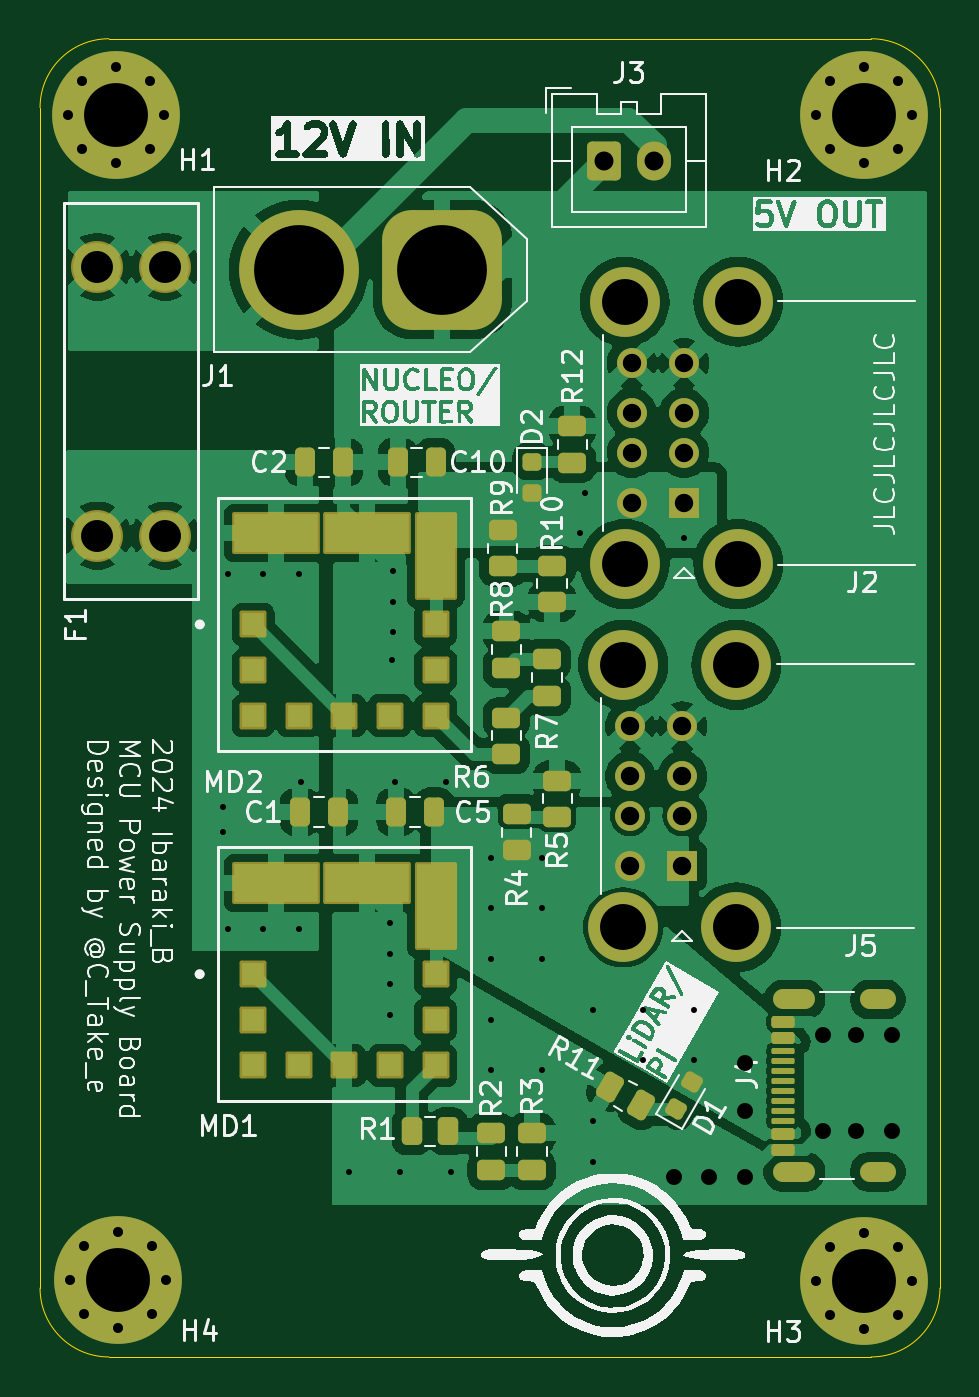
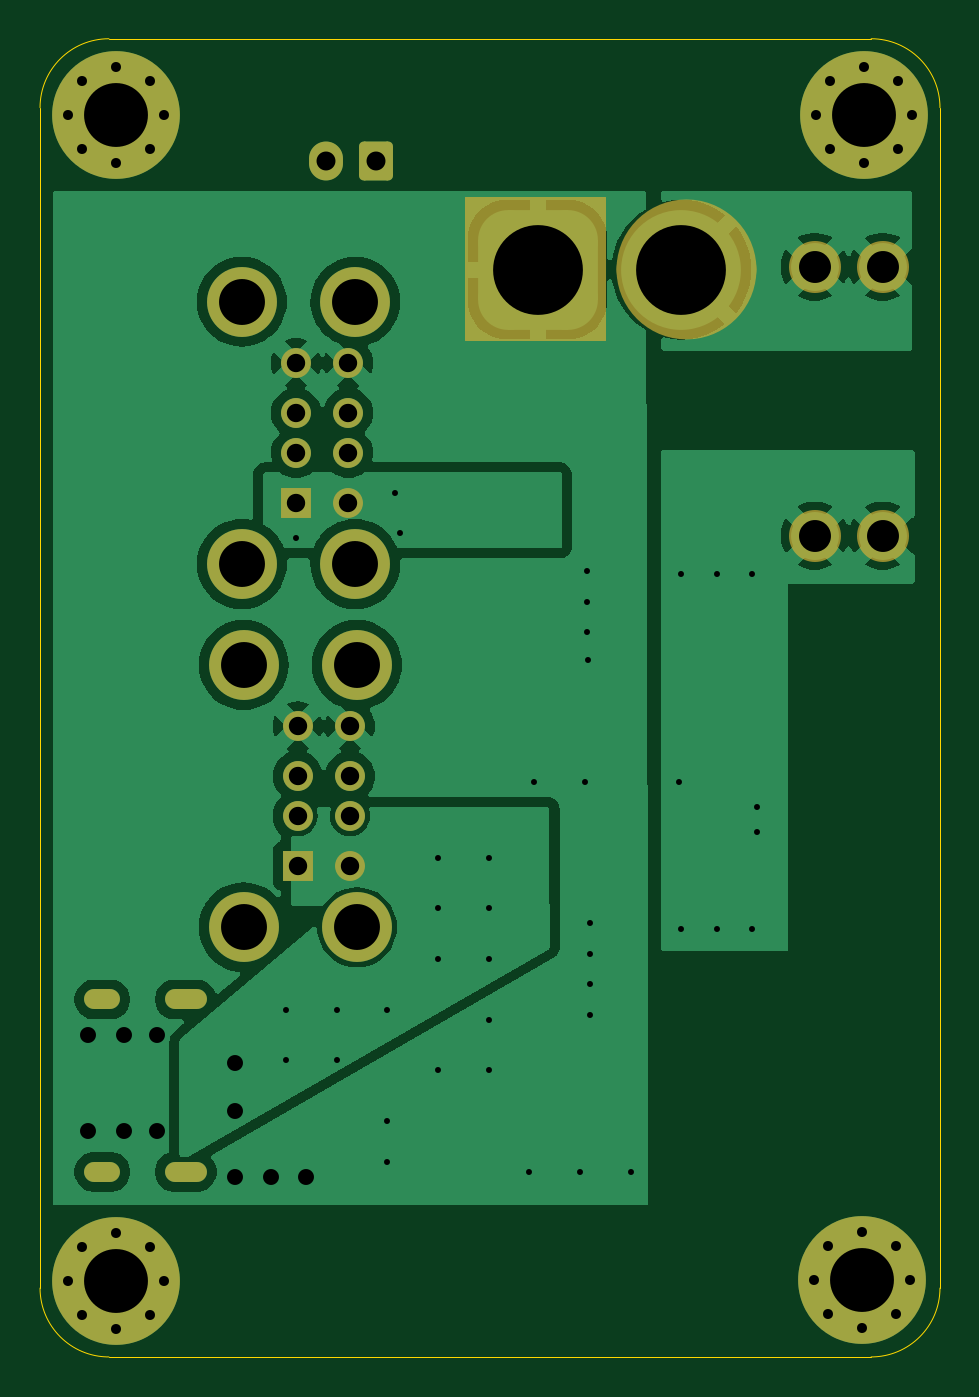
Circuit board: 10 layer files. Board 45.1 x 66.0 mm.
- bottom_copper: USB_power-B_Cu.gbr (59905 bytes)
- bottom_mask: USB_power-B_Mask.gbr (3976 bytes)
- paste: USB_power-B_Paste.gbr (477 bytes)
- bottom_silk: USB_power-B_Silkscreen.gbr (478 bytes)
- outline: USB_power-Edge_Cuts.gbr (944 bytes)
- top_copper: USB_power-F_Cu.gbr (119604 bytes)
- top_mask: USB_power-F_Mask.gbr (7255 bytes)
- paste: USB_power-F_Paste.gbr (4746 bytes)
- top_silk: USB_power-F_Silkscreen.gbr (125584 bytes)
- drill: USB_power.drl (2935 bytes)

=== bottom_copper: USB_power-B_Cu.gbr (59905 bytes, source omitted) ===
=== bottom_mask: USB_power-B_Mask.gbr ===
%TF.GenerationSoftware,KiCad,Pcbnew,8.0.3*%
%TF.CreationDate,2024-06-19T09:11:03+09:00*%
%TF.ProjectId,USB_power,5553425f-706f-4776-9572-2e6b69636164,rev?*%
%TF.SameCoordinates,PX77e7cd0PY83695b8*%
%TF.FileFunction,Soldermask,Bot*%
%TF.FilePolarity,Negative*%
%FSLAX46Y46*%
G04 Gerber Fmt 4.6, Leading zero omitted, Abs format (unit mm)*
G04 Created by KiCad (PCBNEW 8.0.3) date 2024-06-19 09:11:03*
%MOMM*%
%LPD*%
G01*
G04 APERTURE LIST*
G04 Aperture macros list*
%AMRoundRect*
0 Rectangle with rounded corners*
0 $1 Rounding radius*
0 $2 $3 $4 $5 $6 $7 $8 $9 X,Y pos of 4 corners*
0 Add a 4 corners polygon primitive as box body*
4,1,4,$2,$3,$4,$5,$6,$7,$8,$9,$2,$3,0*
0 Add four circle primitives for the rounded corners*
1,1,$1+$1,$2,$3*
1,1,$1+$1,$4,$5*
1,1,$1+$1,$6,$7*
1,1,$1+$1,$8,$9*
0 Add four rect primitives between the rounded corners*
20,1,$1+$1,$2,$3,$4,$5,0*
20,1,$1+$1,$4,$5,$6,$7,0*
20,1,$1+$1,$6,$7,$8,$9,0*
20,1,$1+$1,$8,$9,$2,$3,0*%
G04 Aperture macros list end*
%ADD10C,3.504774*%
%ADD11C,0.100000*%
%ADD12C,0.800000*%
%ADD13C,6.400000*%
%ADD14C,2.604000*%
%ADD15O,1.800000X1.000000*%
%ADD16O,2.100000X1.000000*%
%ADD17O,1.700000X1.950000*%
%ADD18RoundRect,0.250000X-0.600000X-0.725000X0.600000X-0.725000X0.600000X0.725000X-0.600000X0.725000X0*%
%ADD19C,3.500000*%
%ADD20C,1.500000*%
%ADD21R,1.500000X1.500000*%
%ADD22C,6.000000*%
%ADD23RoundRect,1.500000X1.500000X1.500000X-1.500000X1.500000X-1.500000X-1.500000X1.500000X-1.500000X0*%
G04 APERTURE END LIST*
D10*
X14452387Y54483000D02*
G75*
G02*
X10947613Y54483000I-1752387J0D01*
G01*
X10947613Y54483000D02*
G75*
G02*
X14452387Y54483000I1752387J0D01*
G01*
D11*
X16764000Y58039000D02*
X23749000Y58039000D01*
X23749000Y50927000D01*
X16764000Y50927000D01*
X16764000Y58039000D01*
G36*
X16764000Y58039000D02*
G01*
X23749000Y58039000D01*
X23749000Y50927000D01*
X16764000Y50927000D01*
X16764000Y58039000D01*
G37*
D12*
%TO.C,H1*%
X1410000Y62230000D03*
X2112944Y63927056D03*
X2112944Y60532944D03*
X3810000Y64630000D03*
D13*
X3810000Y62230000D03*
D12*
X3810000Y59830000D03*
X5507056Y63927056D03*
X5507056Y60532944D03*
X6210000Y62230000D03*
%TD*%
%TO.C,H2*%
X38875000Y62230000D03*
X39577944Y63927056D03*
X39577944Y60532944D03*
X41275000Y64630000D03*
D13*
X41275000Y62230000D03*
D12*
X41275000Y59830000D03*
X42972056Y63927056D03*
X42972056Y60532944D03*
X43675000Y62230000D03*
%TD*%
%TO.C,H3*%
X38875000Y3810000D03*
X39577944Y5507056D03*
X39577944Y2112944D03*
X41275000Y6210000D03*
D13*
X41275000Y3810000D03*
D12*
X41275000Y1410000D03*
X42972056Y5507056D03*
X42972056Y2112944D03*
X43675000Y3810000D03*
%TD*%
%TO.C,H4*%
X1490944Y3856056D03*
X2193888Y5553112D03*
X2193888Y2159000D03*
X3890944Y6256056D03*
D13*
X3890944Y3856056D03*
D12*
X3890944Y1456056D03*
X5588000Y5553112D03*
X5588000Y2159000D03*
X6290944Y3856056D03*
%TD*%
D14*
%TO.C,F1*%
X6272000Y54618000D03*
X2872000Y54618000D03*
X6272000Y41148000D03*
X2872000Y41148000D03*
%TD*%
D15*
%TO.C,J4*%
X41969000Y17909000D03*
D16*
X37789000Y17909000D03*
D15*
X41969000Y9269000D03*
D16*
X37789000Y9269000D03*
%TD*%
D17*
%TO.C,J3*%
X30739518Y59938482D03*
D18*
X28239518Y59938482D03*
%TD*%
D19*
%TO.C,J2*%
X29293518Y52863482D03*
X29293518Y39723482D03*
X34973518Y52863482D03*
X34973518Y39723482D03*
D20*
X29643518Y49793482D03*
X29643518Y47293482D03*
X29643518Y45293482D03*
X29643518Y42793482D03*
X32263518Y49793482D03*
X32263518Y47293482D03*
X32263518Y45293482D03*
D21*
X32263518Y42793482D03*
%TD*%
D22*
%TO.C,J1*%
X12959518Y54477482D03*
D23*
X20159518Y54477482D03*
%TD*%
D19*
%TO.C,J5*%
X29210000Y34671000D03*
X29210000Y21531000D03*
X34890000Y34671000D03*
X34890000Y21531000D03*
D20*
X29560000Y31601000D03*
X29560000Y29101000D03*
X29560000Y27101000D03*
X29560000Y24601000D03*
X32180000Y31601000D03*
X32180000Y29101000D03*
X32180000Y27101000D03*
D21*
X32180000Y24601000D03*
%TD*%
M02*

=== paste: USB_power-B_Paste.gbr ===
%TF.GenerationSoftware,KiCad,Pcbnew,8.0.3*%
%TF.CreationDate,2024-06-19T09:11:03+09:00*%
%TF.ProjectId,USB_power,5553425f-706f-4776-9572-2e6b69636164,rev?*%
%TF.SameCoordinates,PX77e7cd0PY83695b8*%
%TF.FileFunction,Paste,Bot*%
%TF.FilePolarity,Positive*%
%FSLAX46Y46*%
G04 Gerber Fmt 4.6, Leading zero omitted, Abs format (unit mm)*
G04 Created by KiCad (PCBNEW 8.0.3) date 2024-06-19 09:11:03*
%MOMM*%
%LPD*%
G01*
G04 APERTURE LIST*
G04 APERTURE END LIST*
M02*

=== bottom_silk: USB_power-B_Silkscreen.gbr ===
%TF.GenerationSoftware,KiCad,Pcbnew,8.0.3*%
%TF.CreationDate,2024-06-19T09:11:03+09:00*%
%TF.ProjectId,USB_power,5553425f-706f-4776-9572-2e6b69636164,rev?*%
%TF.SameCoordinates,PX77e7cd0PY83695b8*%
%TF.FileFunction,Legend,Bot*%
%TF.FilePolarity,Positive*%
%FSLAX46Y46*%
G04 Gerber Fmt 4.6, Leading zero omitted, Abs format (unit mm)*
G04 Created by KiCad (PCBNEW 8.0.3) date 2024-06-19 09:11:03*
%MOMM*%
%LPD*%
G01*
G04 APERTURE LIST*
G04 APERTURE END LIST*
M02*

=== outline: USB_power-Edge_Cuts.gbr ===
%TF.GenerationSoftware,KiCad,Pcbnew,8.0.3*%
%TF.CreationDate,2024-06-19T09:11:03+09:00*%
%TF.ProjectId,USB_power,5553425f-706f-4776-9572-2e6b69636164,rev?*%
%TF.SameCoordinates,PX77e7cd0PY83695b8*%
%TF.FileFunction,Profile,NP*%
%FSLAX46Y46*%
G04 Gerber Fmt 4.6, Leading zero omitted, Abs format (unit mm)*
G04 Created by KiCad (PCBNEW 8.0.3) date 2024-06-19 09:11:03*
%MOMM*%
%LPD*%
G01*
G04 APERTURE LIST*
%TA.AperFunction,Profile*%
%ADD10C,0.050000*%
%TD*%
G04 APERTURE END LIST*
D10*
X3450000Y0D02*
G75*
G02*
X0Y3450000I0J3450000D01*
G01*
X0Y62590000D02*
G75*
G02*
X3450000Y66040000I3450000J0D01*
G01*
X45085000Y3450000D02*
G75*
G02*
X41635000Y0I-3450000J0D01*
G01*
X41635000Y66040000D02*
G75*
G02*
X45085000Y62590000I0J-3450000D01*
G01*
X0Y3450000D02*
X0Y62590000D01*
X41635000Y0D02*
X3450000Y0D01*
X3450000Y66040000D02*
X41635000Y66040000D01*
X45085000Y62590000D02*
X45085000Y3450000D01*
M02*

=== top_copper: USB_power-F_Cu.gbr (119604 bytes, source omitted) ===
=== top_mask: USB_power-F_Mask.gbr (7255 bytes, source omitted) ===
=== paste: USB_power-F_Paste.gbr ===
%TF.GenerationSoftware,KiCad,Pcbnew,8.0.3*%
%TF.CreationDate,2024-06-19T09:11:03+09:00*%
%TF.ProjectId,USB_power,5553425f-706f-4776-9572-2e6b69636164,rev?*%
%TF.SameCoordinates,PX77e7cd0PY83695b8*%
%TF.FileFunction,Paste,Top*%
%TF.FilePolarity,Positive*%
%FSLAX46Y46*%
G04 Gerber Fmt 4.6, Leading zero omitted, Abs format (unit mm)*
G04 Created by KiCad (PCBNEW 8.0.3) date 2024-06-19 09:11:03*
%MOMM*%
%LPD*%
G01*
G04 APERTURE LIST*
G04 Aperture macros list*
%AMRoundRect*
0 Rectangle with rounded corners*
0 $1 Rounding radius*
0 $2 $3 $4 $5 $6 $7 $8 $9 X,Y pos of 4 corners*
0 Add a 4 corners polygon primitive as box body*
4,1,4,$2,$3,$4,$5,$6,$7,$8,$9,$2,$3,0*
0 Add four circle primitives for the rounded corners*
1,1,$1+$1,$2,$3*
1,1,$1+$1,$4,$5*
1,1,$1+$1,$6,$7*
1,1,$1+$1,$8,$9*
0 Add four rect primitives between the rounded corners*
20,1,$1+$1,$2,$3,$4,$5,0*
20,1,$1+$1,$4,$5,$6,$7,0*
20,1,$1+$1,$6,$7,$8,$9,0*
20,1,$1+$1,$8,$9,$2,$3,0*%
G04 Aperture macros list end*
%ADD10RoundRect,0.250000X-0.450000X0.262500X-0.450000X-0.262500X0.450000X-0.262500X0.450000X0.262500X0*%
%ADD11RoundRect,0.250000X-0.262500X-0.450000X0.262500X-0.450000X0.262500X0.450000X-0.262500X0.450000X0*%
%ADD12RoundRect,0.250000X0.450000X-0.262500X0.450000X0.262500X-0.450000X0.262500X-0.450000X-0.262500X0*%
%ADD13O,1.800000X1.000000*%
%ADD14O,2.100000X1.000000*%
%ADD15RoundRect,0.150000X0.425000X-0.150000X0.425000X0.150000X-0.425000X0.150000X-0.425000X-0.150000X0*%
%ADD16RoundRect,0.075000X0.500000X-0.075000X0.500000X0.075000X-0.500000X0.075000X-0.500000X-0.075000X0*%
%ADD17RoundRect,0.250000X-0.250000X-0.475000X0.250000X-0.475000X0.250000X0.475000X-0.250000X0.475000X0*%
%ADD18RoundRect,0.250000X0.250000X0.475000X-0.250000X0.475000X-0.250000X-0.475000X0.250000X-0.475000X0*%
%ADD19RoundRect,0.218750X0.112544X-0.317568X0.331294X0.061318X-0.112544X0.317568X-0.331294X-0.061318X0*%
%ADD20R,1.143000X1.143000*%
%ADD21R,1.905000X4.191000*%
%ADD22R,4.191000X1.905000*%
%ADD23RoundRect,0.250000X0.452332X0.258461X-0.002332X0.520961X-0.452332X-0.258461X0.002332X-0.520961X0*%
%ADD24RoundRect,0.218750X-0.256250X0.218750X-0.256250X-0.218750X0.256250X-0.218750X0.256250X0.218750X0*%
G04 APERTURE END LIST*
D10*
%TO.C,R9*%
X23170318Y39600500D03*
X23170318Y41425500D03*
%TD*%
%TO.C,R2*%
X22606000Y9374500D03*
X22606000Y11199500D03*
%TD*%
D11*
%TO.C,R1*%
X20447000Y11303000D03*
X18622000Y11303000D03*
%TD*%
D12*
%TO.C,R7*%
X25400000Y34948500D03*
X25400000Y33123500D03*
%TD*%
D13*
%TO.C,J4*%
X41969000Y17909000D03*
D14*
X37789000Y17909000D03*
D13*
X41969000Y9269000D03*
D14*
X37789000Y9269000D03*
D15*
X37214000Y10389000D03*
X37214000Y11189000D03*
D16*
X37214000Y11839000D03*
X37214000Y12839000D03*
X37214000Y14339000D03*
X37214000Y15339000D03*
D15*
X37214000Y15989000D03*
X37214000Y16789000D03*
X37214000Y16789000D03*
X37214000Y15989000D03*
D16*
X37214000Y14839000D03*
X37214000Y13839000D03*
X37214000Y13339000D03*
X37214000Y12339000D03*
D15*
X37214000Y11189000D03*
X37214000Y10389000D03*
%TD*%
D17*
%TO.C,C1*%
X14920000Y27305000D03*
X13020000Y27305000D03*
%TD*%
D18*
%TO.C,C10*%
X17917518Y44825482D03*
X19817518Y44825482D03*
%TD*%
D10*
%TO.C,R10*%
X25654000Y37822500D03*
X25654000Y39647500D03*
%TD*%
D19*
%TO.C,D1*%
X32651751Y13762996D03*
X31864249Y12399004D03*
%TD*%
D20*
%TO.C,MD2*%
X17531518Y32125482D03*
X19817518Y34411482D03*
X10673518Y34411482D03*
X10673518Y32125482D03*
X12959518Y32125482D03*
X15245518Y32125482D03*
X19817518Y32125482D03*
X19817518Y36697482D03*
D21*
X19817518Y40126482D03*
D22*
X16388518Y41269482D03*
X11816518Y41269482D03*
D20*
X10673518Y36697482D03*
%TD*%
D23*
%TO.C,R11*%
X28546752Y13537250D03*
X30127248Y12624750D03*
%TD*%
D18*
%TO.C,C5*%
X17846000Y27305000D03*
X19746000Y27305000D03*
%TD*%
D20*
%TO.C,MD1*%
X17526000Y14605000D03*
X19812000Y16891000D03*
X10668000Y16891000D03*
X10668000Y14605000D03*
X12954000Y14605000D03*
X15240000Y14605000D03*
X19812000Y14605000D03*
X19812000Y19177000D03*
D21*
X19812000Y22606000D03*
D22*
X16383000Y23749000D03*
X11811000Y23749000D03*
D20*
X10668000Y19177000D03*
%TD*%
D12*
%TO.C,R4*%
X23876000Y27201500D03*
X23876000Y25376500D03*
%TD*%
%TO.C,R5*%
X25908000Y28876000D03*
X25908000Y27051000D03*
%TD*%
D24*
%TO.C,D2*%
X24638000Y43281500D03*
X24638000Y44856500D03*
%TD*%
D12*
%TO.C,R3*%
X24638000Y11199500D03*
X24638000Y9374500D03*
%TD*%
%TO.C,R6*%
X23368000Y32027500D03*
X23368000Y30202500D03*
%TD*%
%TO.C,R8*%
X23368000Y36345500D03*
X23368000Y34520500D03*
%TD*%
%TO.C,R12*%
X26670000Y46632500D03*
X26670000Y44807500D03*
%TD*%
D17*
%TO.C,C2*%
X15179518Y44825482D03*
X13279518Y44825482D03*
%TD*%
M02*

=== top_silk: USB_power-F_Silkscreen.gbr (125584 bytes, source omitted) ===
=== drill: USB_power.drl ===
M48
; DRILL file {KiCad 8.0.3} date 2024-06-19T09:11:06+0900
; FORMAT={-:-/ absolute / metric / decimal}
; #@! TF.CreationDate,2024-06-19T09:11:06+09:00
; #@! TF.GenerationSoftware,Kicad,Pcbnew,8.0.3
; #@! TF.FileFunction,MixedPlating,1,2
FMAT,2
METRIC
; #@! TA.AperFunction,Plated,PTH,ViaDrill
T1C0.300
; #@! TA.AperFunction,Plated,PTH,ComponentDrill
T2C0.500
; #@! TA.AperFunction,Plated,PTH,ComponentDrill
T3C0.600
; #@! TA.AperFunction,Plated,PTH,ViaDrill
T4C0.800
; #@! TA.AperFunction,Plated,PTH,ComponentDrill
T5C0.920
; #@! TA.AperFunction,Plated,PTH,ComponentDrill
T6C0.950
; #@! TA.AperFunction,Plated,PTH,ComponentDrill
T7C1.600
; #@! TA.AperFunction,Plated,PTH,ComponentDrill
T8C2.300
; #@! TA.AperFunction,Plated,PTH,ComponentDrill
T9C3.200
; #@! TA.AperFunction,Plated,PTH,ComponentDrill
T10C4.500
%
G90
G05
T1
X9.144Y27.559
X9.144Y26.289
X9.398Y39.243
X9.398Y21.463
X11.176Y39.243
X11.176Y21.463
X12.954Y39.243
X12.954Y21.463
X13.081Y28.823
X15.494Y9.271
X17.526Y21.717
X17.526Y20.193
X17.526Y18.669
X17.526Y17.145
X17.653Y34.925
X17.659Y39.364
X17.659Y37.84
X17.659Y36.316
X17.786Y28.823
X18.034Y9.271
X20.326Y28.823
X20.574Y9.271
X22.606Y25.019
X22.606Y22.479
X22.606Y19.939
X22.606Y16.891
X22.606Y14.351
X25.146Y25.019
X25.146Y22.479
X25.146Y19.939
X25.146Y14.351
X27.051Y41.275
X27.305Y43.307
X27.686Y17.399
X27.686Y11.811
X27.686Y9.779
X30.226Y17.399
X30.226Y14.859
X32.258Y41.021
X32.766Y17.399
X32.766Y14.859
T2
X1.41Y62.23
X1.491Y3.856
X2.113Y63.927
X2.113Y60.533
X2.194Y5.553
X2.194Y2.159
X3.81Y64.63
X3.81Y59.83
X3.891Y6.256
X3.891Y1.456
X5.507Y63.927
X5.507Y60.533
X5.588Y5.553
X5.588Y2.159
X6.21Y62.23
X6.291Y3.856
X38.875Y62.23
X38.875Y3.81
X39.578Y63.927
X39.578Y60.533
X39.578Y5.507
X39.578Y2.113
X41.275Y64.63
X41.275Y59.83
X41.275Y6.21
X41.275Y1.41
X42.972Y63.927
X42.972Y60.533
X42.972Y5.507
X42.972Y2.113
X43.675Y62.23
X43.675Y3.81
T4
X31.756Y9.011
X33.534Y9.011
X35.306Y12.319
X35.312Y14.726
X35.312Y9.011
X39.223Y16.129
X39.249Y11.303
X40.9Y16.129
X40.9Y11.303
X42.678Y16.129
X42.678Y11.303
T5
X29.56Y31.601
X29.56Y29.101
X29.56Y27.101
X29.56Y24.601
X29.644Y49.793
X29.644Y47.293
X29.644Y45.293
X29.644Y42.793
X32.18Y31.601
X32.18Y29.101
X32.18Y27.101
X32.18Y24.601
X32.264Y49.793
X32.264Y47.293
X32.264Y45.293
X32.264Y42.793
T6
X28.24Y59.938
X30.74Y59.938
T7
X2.872Y54.618
X2.872Y41.148
X6.272Y54.618
X6.272Y41.148
T8
X29.21Y34.671
X29.21Y21.531
X29.294Y52.863
X29.294Y39.723
X34.89Y34.671
X34.89Y21.531
X34.974Y52.863
X34.974Y39.723
T9
X3.81Y62.23
X3.891Y3.856
X41.275Y62.23
X41.275Y3.81
T10
X12.96Y54.477
X20.16Y54.477
T3
G00X37.239Y17.909
M15
G01X38.339Y17.909
M16
G05
G00X37.239Y9.269
M15
G01X38.339Y9.269
M16
G05
G00X41.569Y17.909
M15
G01X42.369Y17.909
M16
G05
G00X41.569Y9.269
M15
G01X42.369Y9.269
M16
G05
M30
